Run: headless pygame with SDL's dummy video driver; simulated clock (each Clock.tick advances the game by its frame time, no real sleeping); random seed 0; keys injected as events and as key.get_pressed() state; no mouse input.
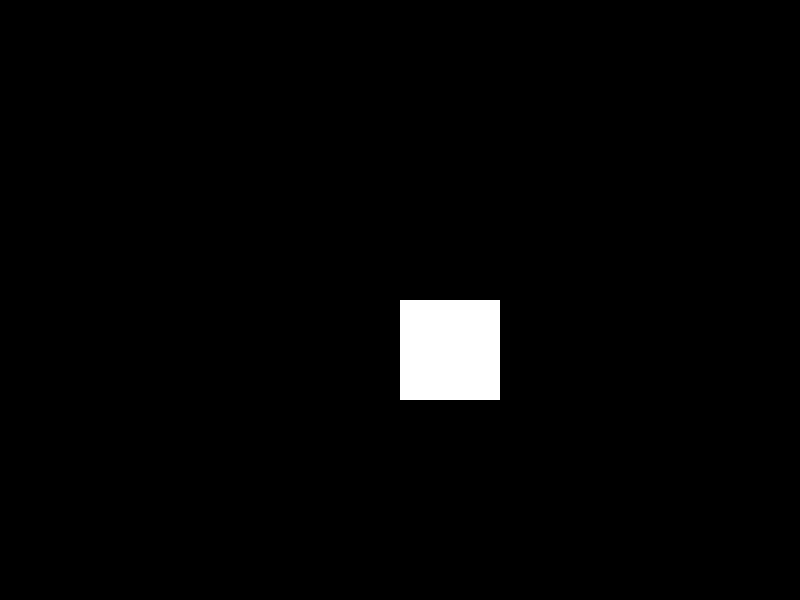
Frame 1 of 4 · flips 1–60 · no input
Frame 2 of 4 · flips 61–180 · tapped SPACE, RETURN · held RIGHT (→), D · screen unchanged from frame 1, image omitted
Frame 3 of 4 · flips 181–300 · held DOWN (↓), S · screen unchanged from frame 2, image omitted
Frame 4 of 4 · flips 301–420 · held LEFT (←), A, UP (↑), W · screen unchanged from frame 3, image omitted

The pygame program that drew these frames:

import pygame as pg
pg.init()

window = pg.display.set_mode((800, 600))
running = True
while running:
    window.fill('black')
    pg.draw.rect(window, 'white', (400, 300, 100, 100))

    for events in pg.event.get():
        if events.type == pg.QUIT:
            running = False
    pg.display.flip()

pg.quit()
